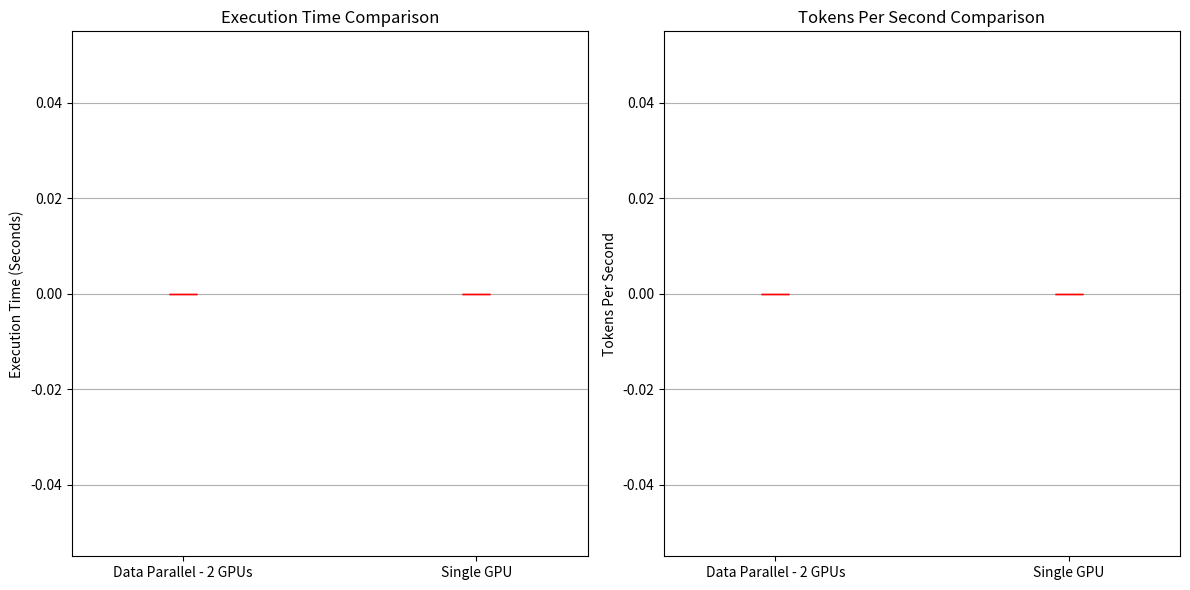

Recreate this plot in Python.
import matplotlib.pyplot as plt
plt.switch_backend('Agg')
import numpy as np
import os, json

def plot(ax, means, stds, labels, ylabel):
    """
    Plot a bar chart with error bars on the given axes.

    Args:
        ax (matplotlib.axes.Axes): The axes to plot on.
        means (list): List of mean values.
        stds (list): List of standard deviations.
        labels (list): List of labels for each bar.
        ylabel (str): Label for the y-axis.
    """
    ax.bar(np.arange(len(means)), means, yerr=stds,
           align='center', alpha=0.5, ecolor='red', capsize=10, width=0.6)
    ax.set_ylabel(ylabel)
    ax.set_xticks(np.arange(len(means)))
    ax.set_xticklabels(labels)
    ax.yaxis.grid(True)

def load_stats(rank, epochs=10, workdir='./workdir'):
    """
    Load training times from result JSON files for a given rank.

    Args:
        rank (int): The rank ID (e.g., 0 or 1).
        epochs (int): Number of epochs.
        workdir (str): Path to workdir containing result JSON files.

    Returns:
        (mean_time, std_time): Tuple of mean and std of training time.
    """
    training_times = []
    for epoch in range(epochs):
        json_path = os.path.join(workdir, f'rank{rank}_results_epoch{epoch}.json')
        if os.path.exists(json_path):
            with open(json_path, 'r') as f:
                result = json.load(f)
                training_times.append(result["training_time"])
        else:
            print(f"[Warning] Missing file: {json_path}")
    
    if training_times:
        return np.mean(training_times), np.std(training_times)
    else:
        return 0.0, 0.0
    
def load_tokens_per_second(rank, epochs=10, workdir='./workdir'):
    """
    Load tokens per second from result JSON files for a given rank.

    Args:
        rank (int): The rank ID (e.g., 0 or 1).
        epochs (int): Number of epochs.
        workdir (str): Path to workdir containing result JSON files.

    Returns:
        (mean_tokens_per_sec, std_tokens_per_sec): Tuple of mean and std of tokens per second.
    """
    tokens_per_sec = []
    for epoch in range(epochs):
        json_path = os.path.join(workdir, f'rank{rank}_results_epoch{epoch}.json')
        if os.path.exists(json_path):
            with open(json_path, 'r') as f:
                result = json.load(f)
                tokens_per_sec.append(result["tokens_per_sec"])
        else:
            print(f"[Warning] Missing file: {json_path}")
    
    if tokens_per_sec:
        return np.mean(tokens_per_sec), np.std(tokens_per_sec)
    else:
        return 0.0, 0.0
    
def plot_1_3():
        # Load Single GPU stats
    single_mean_time, single_std_time = load_stats(rank=0, workdir="./workdir/singleGPU")
    single_mean_tokens, single_std_tokens = load_tokens_per_second(rank=0, workdir="./workdir/singleGPU")

    # Load Data Parallel stats from both GPUs
    device0_mean_time, device0_std_time = load_stats(rank=0, workdir="./workdir/parallelGPU")
    device1_mean_time, device1_std_time = load_stats(rank=1, workdir="./workdir/parallelGPU")
    device0_mean_tokens, device0_std_tokens = load_tokens_per_second(rank=0, workdir="./workdir/parallelGPU")
    device1_mean_tokens, device1_std_tokens = load_tokens_per_second(rank=1, workdir="./workdir/parallelGPU")

    # Combine Data Parallel stats
    data_parallel_mean_time = np.mean([device0_mean_time, device1_mean_time])
    data_parallel_std_time = np.sqrt(device0_std_time**2 + device1_std_time**2) / 2  # Assuming independent std deviations
    data_parallel_mean_tokens = np.mean([device0_mean_tokens, device1_mean_tokens])
    data_parallel_std_tokens = np.sqrt(device0_std_tokens**2 + device1_std_tokens**2) / 2  # Assuming independent std deviations

    # Create a figure with two subplots side by side
    fig, axs = plt.subplots(1, 2, figsize=(12, 6))

    # Plot Execution Time Comparison
    plot(axs[0],
         [data_parallel_mean_time, single_mean_time],
         [data_parallel_std_time, single_std_time],
         ['Data Parallel - 2 GPUs', 'Single GPU'],
         'Execution Time (Seconds)')
    axs[0].set_title('Execution Time Comparison')

    # Plot Tokens Per Second Comparison
    plot(axs[1],
         [data_parallel_mean_tokens, single_mean_tokens],
         [data_parallel_std_tokens, single_std_tokens],
         ['Data Parallel - 2 GPUs', 'Single GPU'],
         'Tokens Per Second')
    axs[1].set_title('Tokens Per Second Comparison')

    # Adjust layout and save the combined figure
    plt.tight_layout()
    plt.savefig('combined_comparison.png')
    plt.close(fig)

# Fill the data points here
if __name__ == '__main__':
    plot_1_3()

    # pp_mean, pp_std = None, None
    # mp_mean, mp_std = None, None
    # plot([pp_mean, mp_mean],
    #     [pp_std, mp_std],
    #     ['Pipeline Parallel', 'Model Parallel'],
    #     'pp_vs_mp.png')
